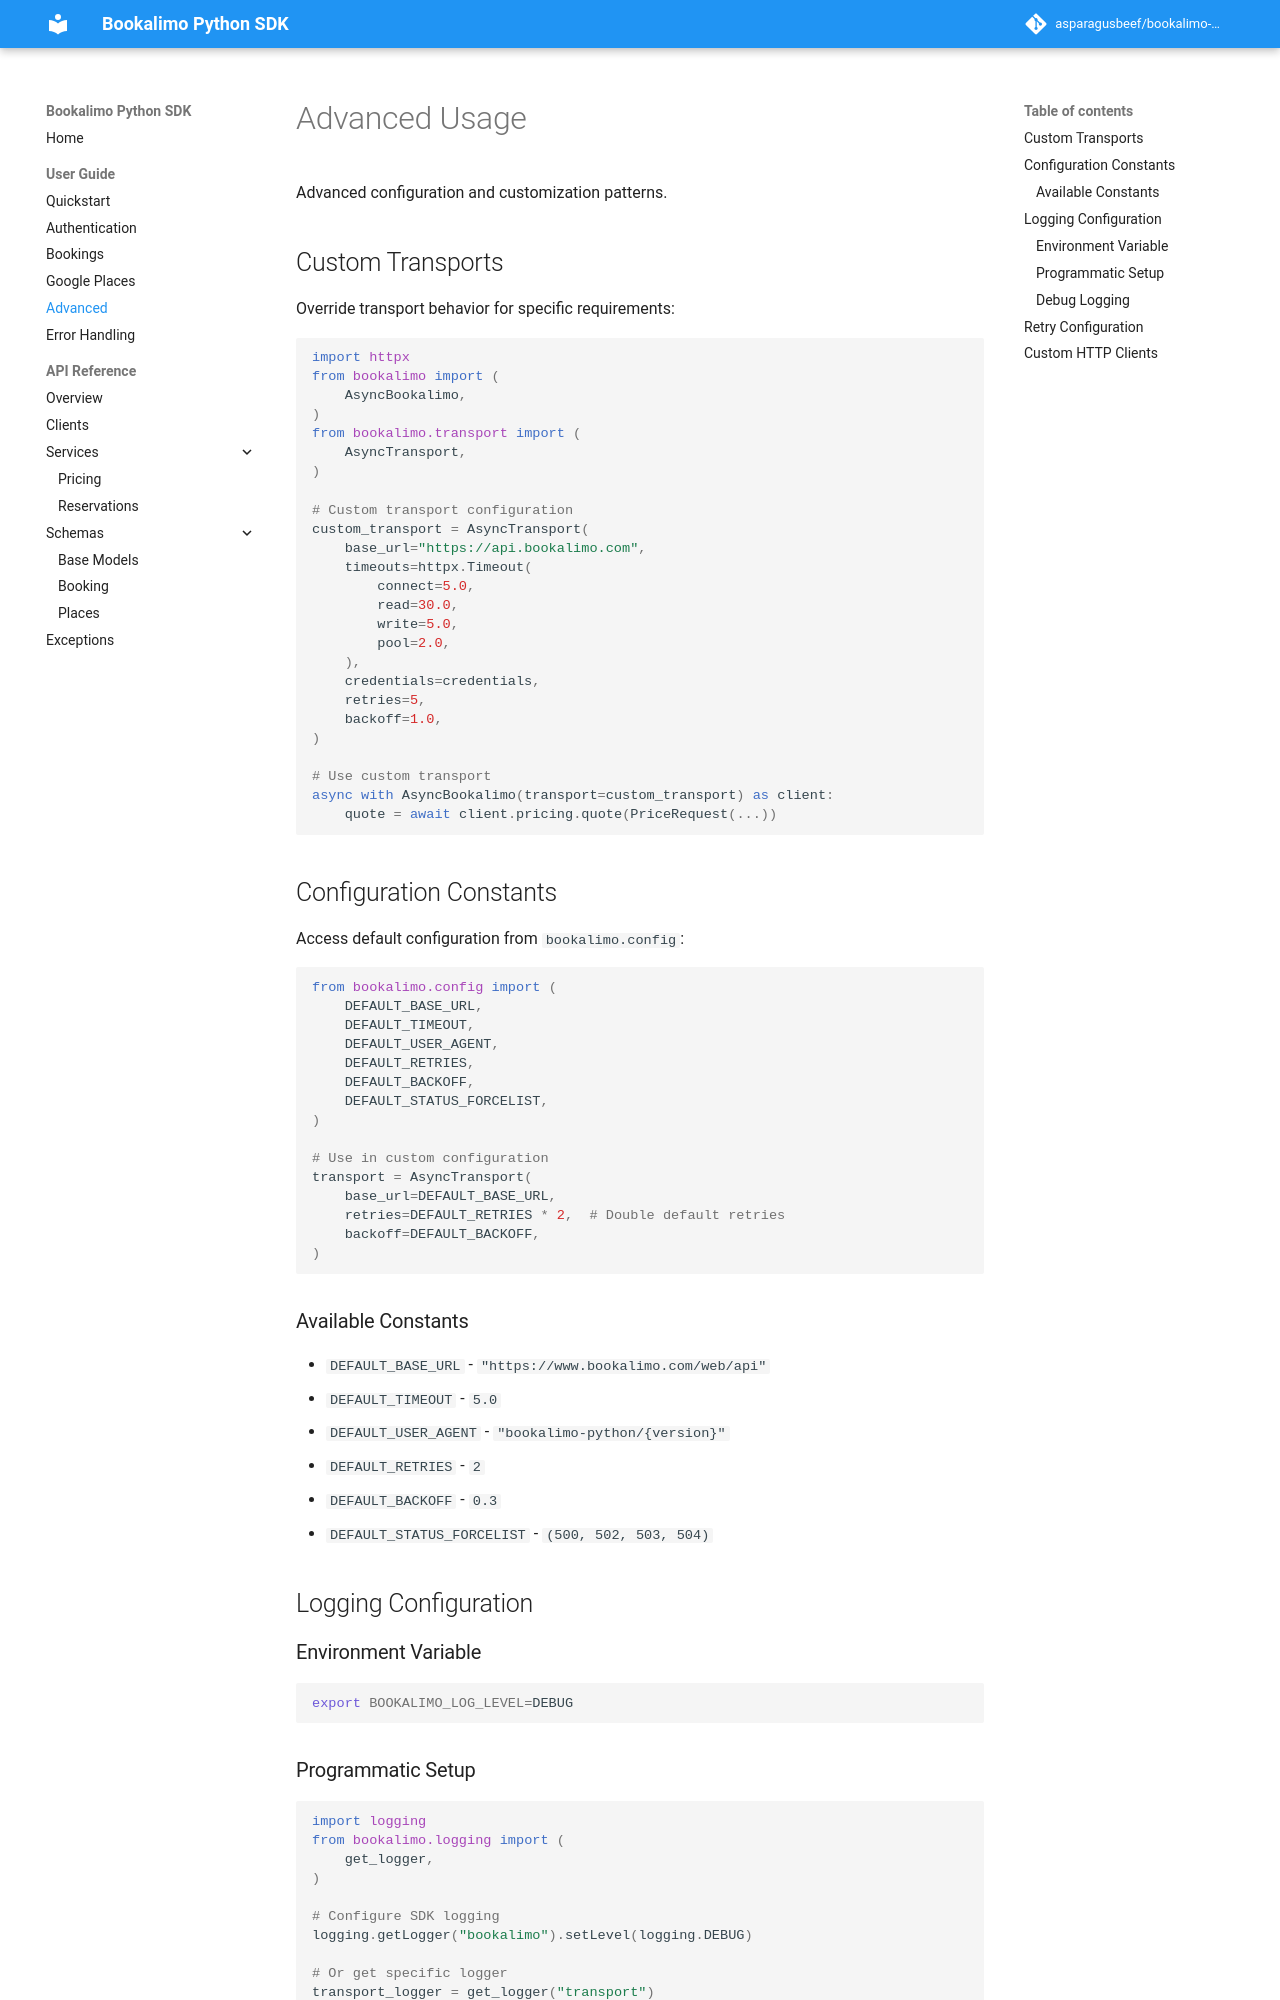

repository: asparagusbeef/bookalimo-python · page: guide/advanced/index.html · generator: mkdocs

# Advanced Usage

Advanced configuration and customization patterns.

## Custom Transports

Override transport behavior for specific requirements:

```python
import httpx
from bookalimo import (
    AsyncBookalimo,
)
from bookalimo.transport import (
    AsyncTransport,
)

# Custom transport configuration
custom_transport = AsyncTransport(
    base_url="https://api.bookalimo.com",
    timeouts=httpx.Timeout(
        connect=5.0,
        read=30.0,
        write=5.0,
        pool=2.0,
    ),
    credentials=credentials,
    retries=5,
    backoff=1.0,
)

# Use custom transport
async with AsyncBookalimo(transport=custom_transport) as client:
    quote = await client.pricing.quote(PriceRequest(...))
```

## Configuration Constants

Access default configuration from `bookalimo.config`:

```python
from bookalimo.config import (
    DEFAULT_BASE_URL,
    DEFAULT_TIMEOUT,
    DEFAULT_USER_AGENT,
    DEFAULT_RETRIES,
    DEFAULT_BACKOFF,
    DEFAULT_STATUS_FORCELIST,
)

# Use in custom configuration
transport = AsyncTransport(
    base_url=DEFAULT_BASE_URL,
    retries=DEFAULT_RETRIES * 2,  # Double default retries
    backoff=DEFAULT_BACKOFF,
)
```

### Available Constants

- `DEFAULT_BASE_URL` - `"https://www.bookalimo.com/web/api"`
- `DEFAULT_TIMEOUT` - `5.0`
- `DEFAULT_USER_AGENT` - `"bookalimo-python/{version}"`
- `DEFAULT_RETRIES` - `2`
- `DEFAULT_BACKOFF` - `0.3`
- `DEFAULT_STATUS_FORCELIST` - `(500, 502, 503, 504)`

## Logging Configuration

### Environment Variable

```bash
export BOOKALIMO_LOG_LEVEL=DEBUG
```

### Programmatic Setup

```python
import logging
from bookalimo.logging import (
    get_logger,
)

# Configure SDK logging
logging.getLogger("bookalimo").setLevel(logging.DEBUG)

# Or get specific logger
transport_logger = get_logger("transport")
places_logger = get_logger("places")
```
